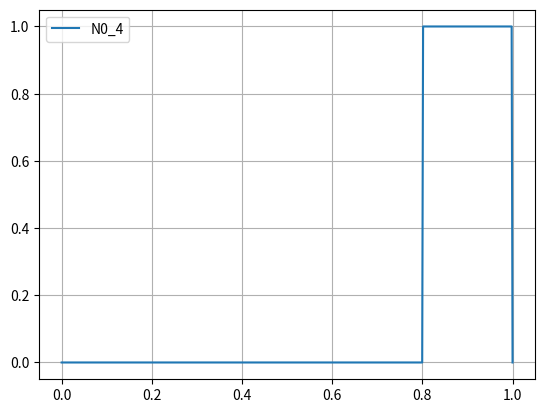

This figure's Python source:

import numpy as np
import matplotlib.pyplot as pl

'''
In this file we create a set of Spline basis functions used in IGA
Then we use these functions to develop a rod IGA element

knot_vector = [x0, x1, ..., xi_{n+p+1}]

p: order of the polynomials
n: number of control points === number of basis functions
m: number of knots

m = n + p + 1

[redacted]
'''


def N0_BasisFunctions(xi, KnotVector):
    # returns the values of the shape functions for a give xi
    knot_size = KnotVector.size
    N0 = np.zeros(knot_size-1)

    for i in range(knot_size-1):
        if xi >= KnotVector[i] and xi < KnotVector[i + 1]:
            N0[i] = 1.0
        else:
            N0[i] = 0.0
    return N0

# local coordinates of the line
xi_vector = np.linspace(0.0, 1.0, 500)

# Let's try to reproduce Wüchner pg 18 Fig. 


# C0 basis functions
knot = np.array([0.0, 0.2, 0.4, 0.6, 0.8, 1.0])

# The number of basis functions is n = m - p - 1 = m - 1
N0 = np.zeros([knot.size-1, xi_vector.size]) # row if each N0_i, columns are values of xi


for counter, xi in enumerate(xi_vector):
    N0[:, counter] = N0_BasisFunctions(xi, knot)


# pl.plot(xi_vector, N0[0, :] , label="N0_0")
# pl.plot(xi_vector, N0[1, :] , label="N0_1")
# pl.plot(xi_vector, N0[2, :] , label="N0_2")
# pl.plot(xi_vector, N0[3, :] , label="N0_3")
pl.plot(xi_vector, N0[4, :] , label="N0_4")





pl.grid()
pl.legend()
pl.show()